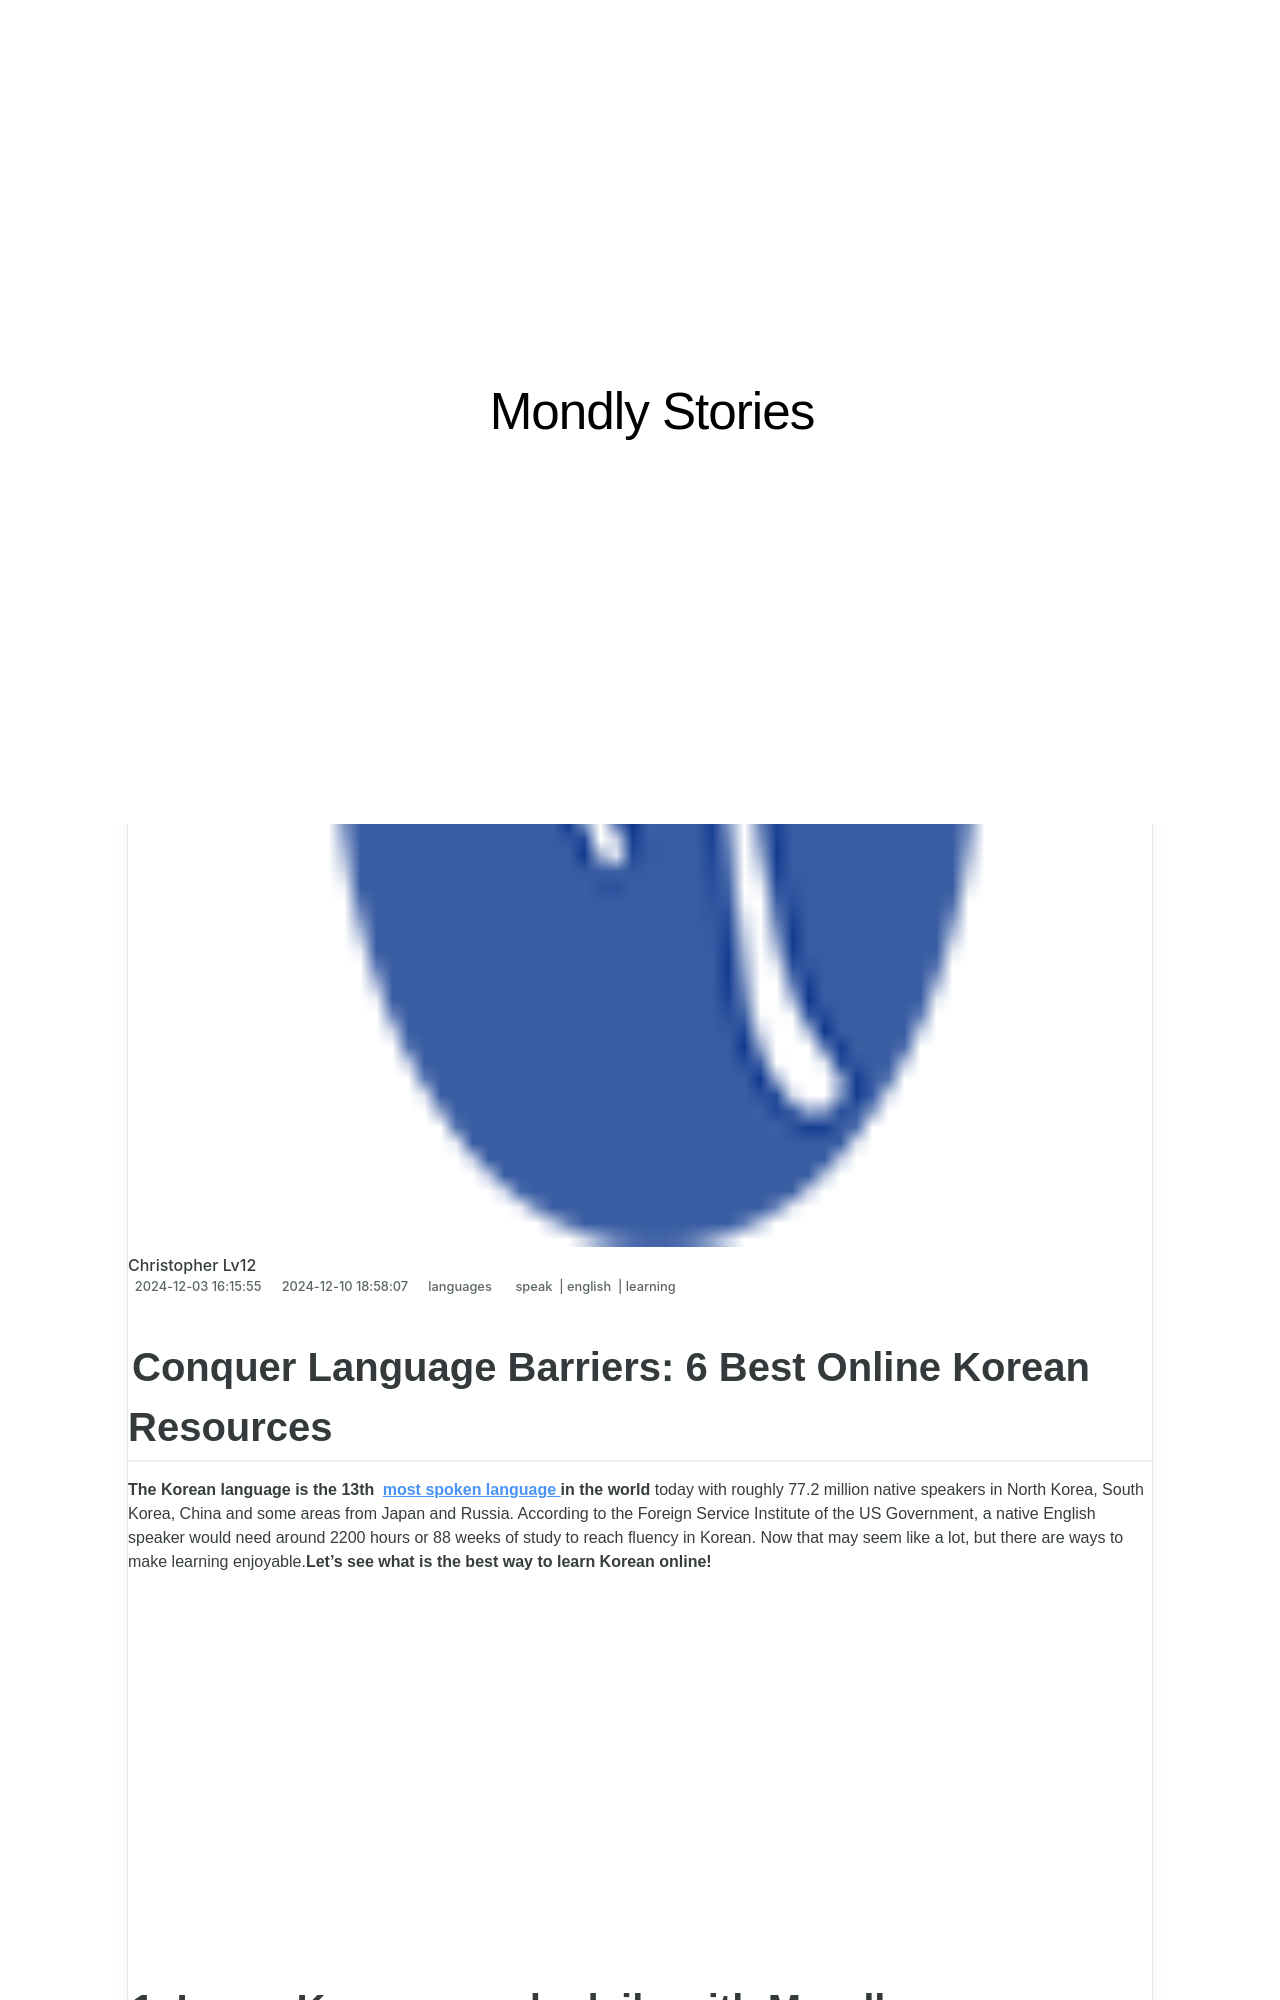

repository: techidaily/site-mondly-stories · page: conquer-language-barriers-6-best-online-korean-resources/index.html · generator: jekyll

---
title: "Conquer Language Barriers: 6 Best Online Korean Resources"
date: 2024-12-03T16:15:55.080Z
updated: 2024-12-10T18:58:07.719Z
tags:
  - speak
  - english
  - learning
categories:
  - languages
description: "This Article Describes Conquer Language Barriers: 6 Best Online Korean Resources"
excerpt: "This Article Describes Conquer Language Barriers: 6 Best Online Korean Resources"
keywords: Online Korean Learning Platforms,Korean Language Education Tools,Best Online Resources for Learning Korean,Language Learning Communities in Korea,Online Tutoring Services for Korean Language,Korean Learning Applications & Software,Essential Online Resources for Mastering Korean Language
thumbnail: https://thmb.techidaily.com/b97dc23b10dda7eac6c715a762ae77f278d32f493c4e5cd67a61fd021139d1cd.jpg
---

## Conquer Language Barriers: 6 Best Online Korean Resources

 **The Korean language is the 13th [most spoken language](https://shop.mondly.com/affiliate.php?ACCOUNT=ATISTUDI&AFFILIATE=108875&PATH=https://www.mondly.com?AFFILIATE=108875) in the world** today with roughly 77.2 million native speakers in North Korea, South Korea, China and some areas from Japan and Russia. According to the Foreign Service Institute of the US Government, a native English speaker would need around 2200 hours or 88 weeks of study to reach fluency in Korean. Now that may seem like a lot, but there are ways to make learning enjoyable.**Let’s see what is the best way to learn Korean online!**

<!-- affiliate ads begin -->
<iframe width="560" height="315" src="https://www.youtube.com/embed/L603QXgjb3I?si=sMYHfMGy2kNPSHPt" title="YouTube video player" frameborder="0" allow="accelerometer; autoplay; clipboard-write; encrypted-media; gyroscope; picture-in-picture; web-share" referrerpolicy="strict-origin-when-cross-origin" allowfullscreen></iframe>
<!-- affiliate ads end -->
